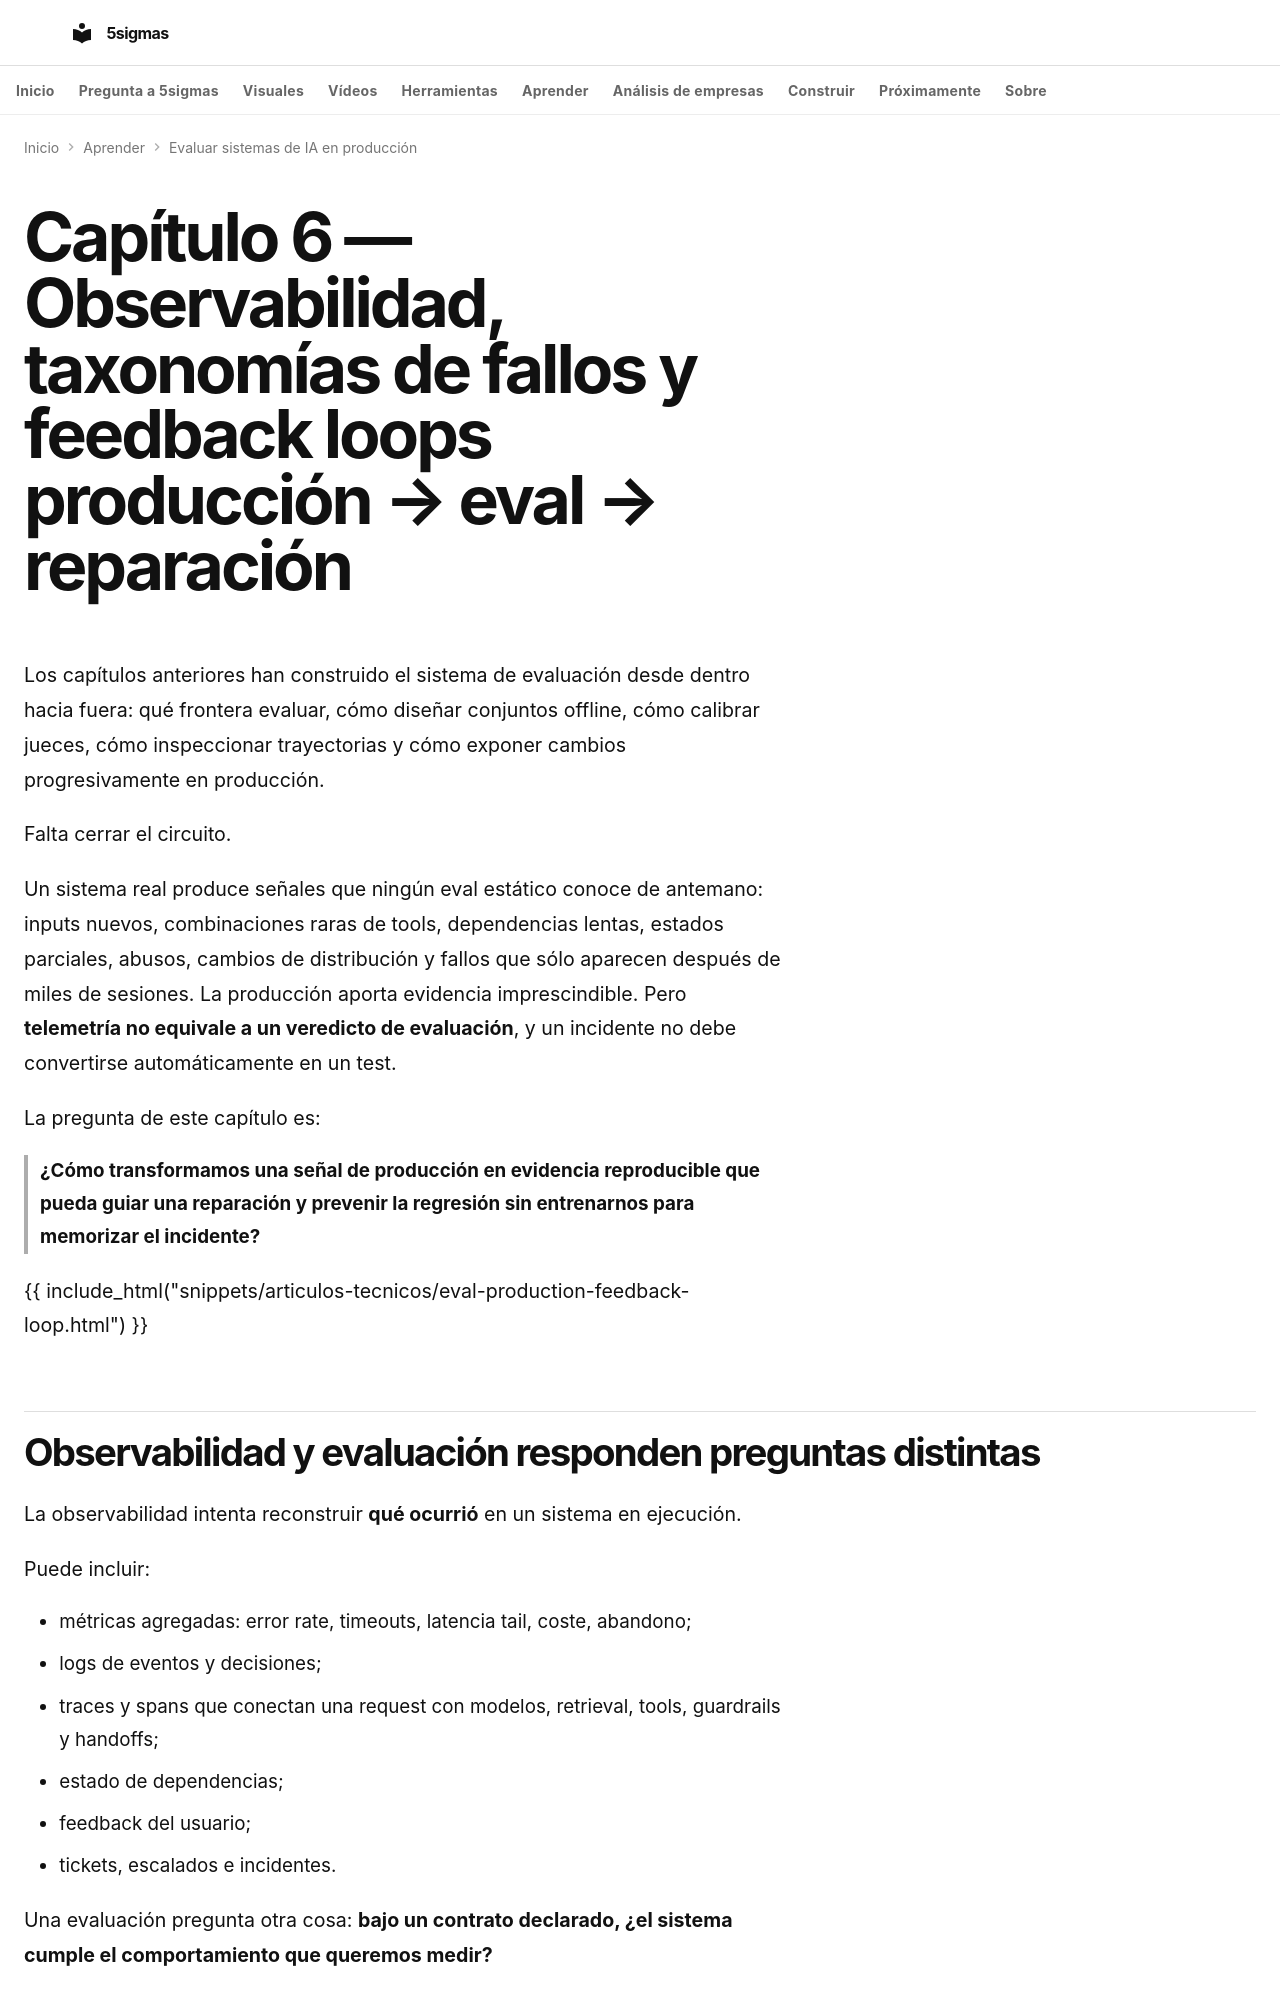

repository: fjmmontiel/5sigmas · page: series/evaluating-ai-systems-production/06-observability-failure-taxonomies-production-eval-repair-feedback-loops/index.html · generator: mkdocs

---
title: Observabilidad, taxonomías de fallos y feedback loops producción → eval → reparación
description: Cómo convertir señales reales de producción en casos reproducibles, evals
  versionados, reparaciones verificables y regresiones sin confundir telemetría con
  veredicto ni sobreajustar cada incidente.
date: 2026-09-13
date_modified: 2026-09-13
keywords: AI observability, failure taxonomy, production monitoring, evals, regression
  testing, incident response, traces, feedback loop
tags:
- IA
- Evaluación
- Observabilidad
- Producción
- Reliability
video: 06-observability-failure-taxonomies-production-eval-repair-feedback-loops.mp4
video_poster: 06-observability-failure-taxonomies-production-eval-repair-feedback-loops.jpg
video_title: Del incidente a la reparación
video_summary: Después de la release, mide recurrencia y exposición durante la ventana
  acordada. Cierra el ciclo con evidencia de producción y una persona responsable.
video_duration: PT2M14S
video_captions: 06-observability-failure-taxonomies-production-eval-repair-feedback-loops-visual-text.vtt
video_transcript: 06-observability-failure-taxonomies-production-eval-repair-feedback-loops-transcript.html
video_chapters:
- name: Una alerta no es un diagnóstico.
  start: 0
  end: 22
- name: La misma respuesta. Dos writes.
  start: 22
  end: 46
- name: Un mecanismo. También sus vecinos.
  start: 46
  end: 68
- name: Convierte el incidente en una prueba reproducible.
  start: 68
  end: 90
- name: Prueba la reparación. No sólo el síntoma.
  start: 90
  end: 112
- name: Tests verdes no son verificación en producción.
  start: 112
  end: 134
---
